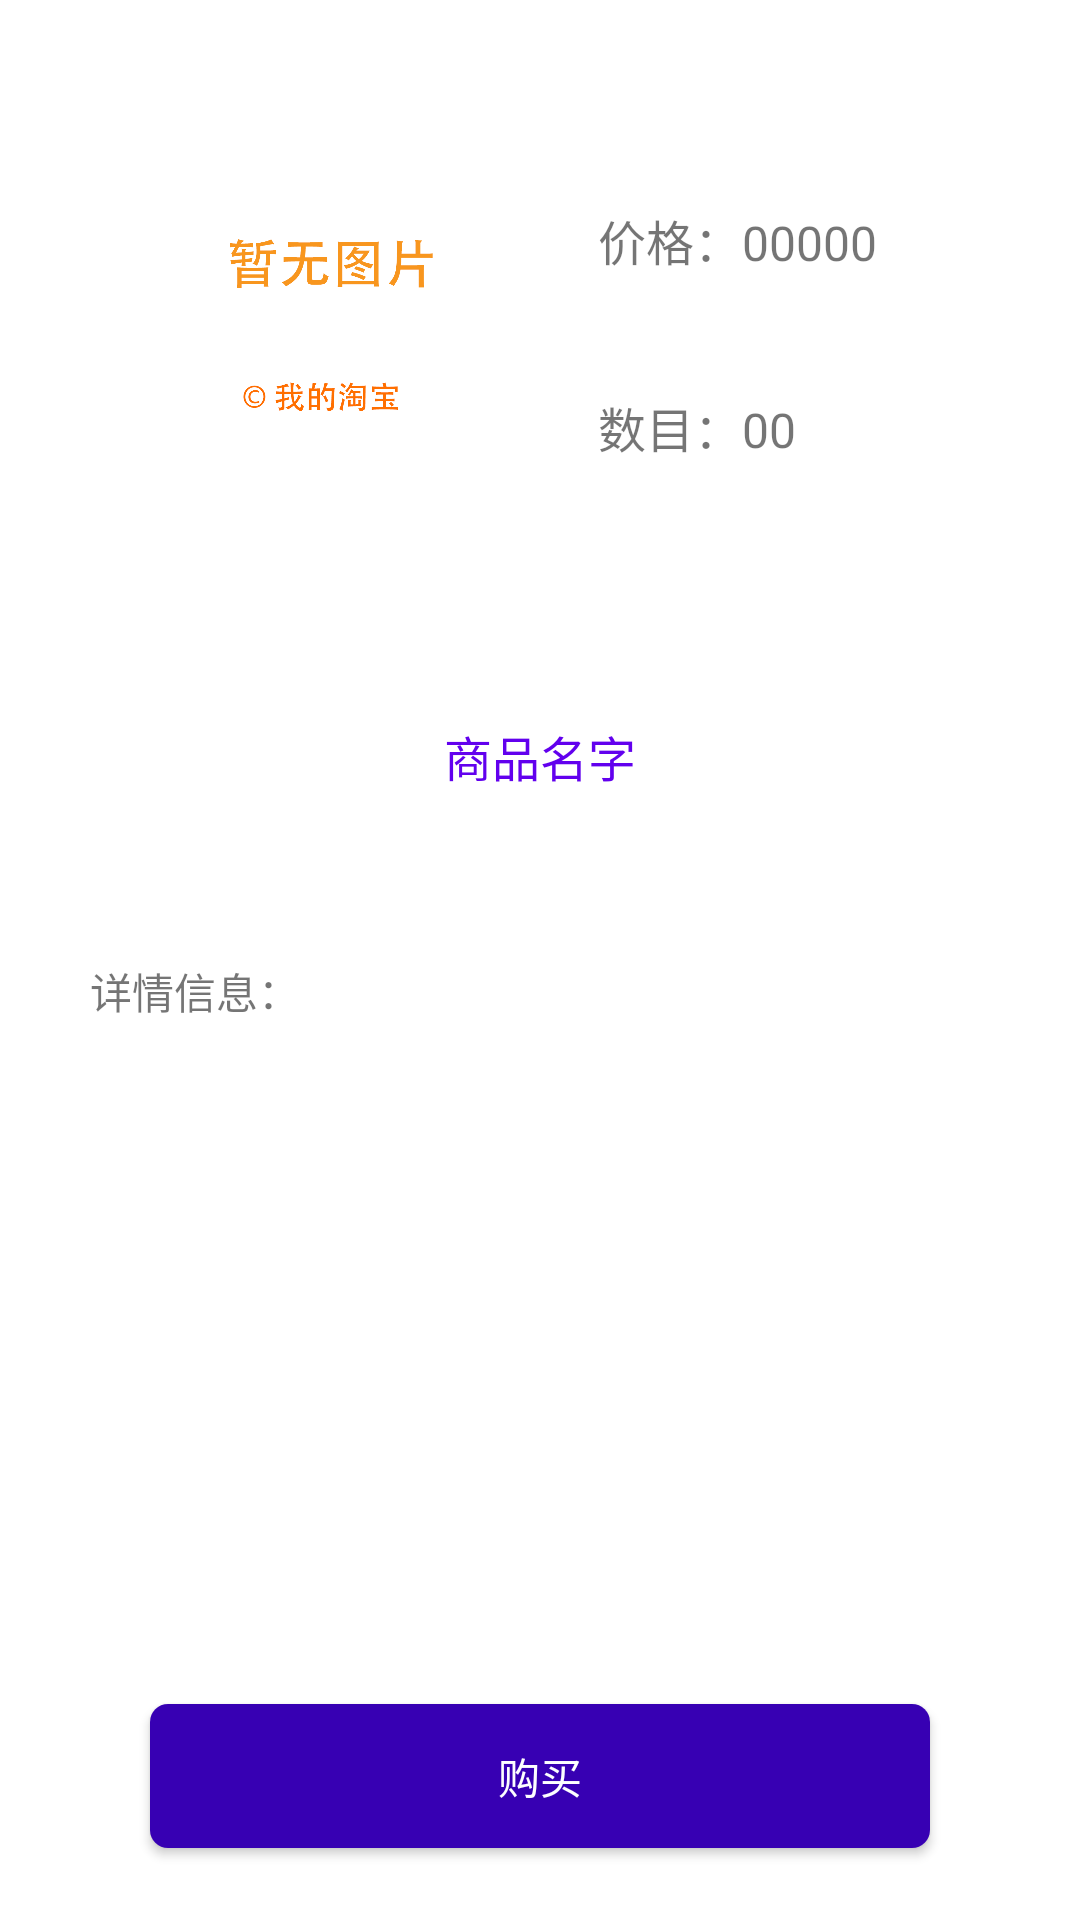

Reconstruct the res/layout file that produces this screen, plus the resources it refers to.
<!-- AndroidManifest.xml: fallback theme Theme.MaterialComponents.DayNight.NoActionBar -->
<!-- res/layout/fragment_take_it_all.xml -->
<?xml version="1.0" encoding="utf-8"?>
<androidx.constraintlayout.widget.ConstraintLayout xmlns:android="http://schemas.android.com/apk/res/android"
    xmlns:app="http://schemas.android.com/apk/res-auto"
    xmlns:tools="http://schemas.android.com/tools"
    android:layout_width="match_parent"
    android:layout_height="match_parent"
    android:background="#00FFFFFF">

    <TextView
        android:id="@+id/textView13"
        android:layout_width="wrap_content"
        android:layout_height="wrap_content"
        android:text="商品名字"
        android:textColor="?attr/colorPrimary"
        android:textSize="16sp"
        app:layout_constraintBottom_toTopOf="@+id/guideline"
        app:layout_constraintEnd_toEndOf="parent"
        app:layout_constraintStart_toStartOf="parent"
        app:layout_constraintTop_toBottomOf="@+id/imageView7" />

    <TextView
        android:id="@+id/textView10"
        android:layout_width="wrap_content"
        android:layout_height="wrap_content"
        android:layout_marginStart="16dp"
        android:text="数目：00"
        android:textSize="16sp"
        app:layout_constraintBottom_toTopOf="@+id/guideline"
        app:layout_constraintStart_toEndOf="@+id/imageView7"
        app:layout_constraintTop_toTopOf="parent"
        app:layout_constraintVertical_bias="0.44" />

    <TextView
        android:id="@+id/textView12"
        android:layout_width="wrap_content"
        android:layout_height="wrap_content"
        android:layout_marginStart="16dp"
        android:text="价格：00000"
        android:textSize="16sp"
        app:layout_constraintBottom_toTopOf="@+id/guideline"
        app:layout_constraintStart_toEndOf="@+id/imageView7"
        app:layout_constraintTop_toTopOf="parent"
        app:layout_constraintVertical_bias="0.23000002" />

    <ImageView
        android:id="@+id/imageView7"
        android:layout_width="150dp"
        android:layout_height="150dp"
        android:layout_marginStart="20dp"
        android:background="@drawable/no_pic"
        app:layout_constraintBottom_toTopOf="@+id/guideline"
        app:layout_constraintDimensionRatio="w,1:1"
        app:layout_constraintEnd_toEndOf="parent"
        app:layout_constraintHorizontal_bias="0.07"
        app:layout_constraintStart_toStartOf="parent"
        app:layout_constraintTop_toTopOf="parent"
        app:layout_constraintVertical_bias="0.19999999" />

    <androidx.constraintlayout.widget.Guideline
        android:id="@+id/guideline"
        android:layout_width="wrap_content"
        android:layout_height="wrap_content"
        android:orientation="horizontal"
        app:layout_constraintGuide_percent="0.5" />

    <TextView
        android:id="@+id/textView14"
        android:layout_width="wrap_content"
        android:layout_height="wrap_content"
        android:layout_marginStart="30dp"
        android:text="详情信息："
        app:layout_constraintStart_toStartOf="parent"
        app:layout_constraintTop_toTopOf="@+id/guideline" />

    <androidx.constraintlayout.widget.Guideline
        android:id="@+id/guideline2"
        android:layout_width="wrap_content"
        android:layout_height="wrap_content"
        android:orientation="vertical"
        app:layout_constraintGuide_percent="0.5" />

    <Button
        android:id="@+id/button2"
        android:layout_width="match_parent"
        android:layout_height="wrap_content"
        android:layout_marginStart="50dp"
        android:layout_marginEnd="50dp"
        android:layout_marginBottom="24dp"
        android:background="@drawable/my_button"
        android:rotation="0"
        android:text="购买"
        android:textColor="#fdfeff"
        android:textSize="14dp"
        app:layout_constraintBottom_toBottomOf="parent"
        app:layout_constraintEnd_toEndOf="parent"
        app:layout_constraintStart_toStartOf="parent" />

    <TextView
        android:id="@+id/ifon"
        android:layout_width="match_parent"
        android:layout_height="wrap_content"
        android:layout_marginStart="32dp"
        android:layout_marginTop="24dp"
        android:layout_marginEnd="32dp"
        android:maxLines="5"
        android:minLines="5"
        app:layout_constraintEnd_toEndOf="parent"
        app:layout_constraintStart_toStartOf="parent"
        app:layout_constraintTop_toBottomOf="@+id/textView14" />

</androidx.constraintlayout.widget.ConstraintLayout>
<!-- resources referenced by this layout -->
<resources>
  <!-- drawable my_button (drawable-v24) -->
  <?xml version="1.0" encoding="utf-8"?>
  <shape xmlns:android="http://schemas.android.com/apk/res/android">
      <solid android:color="?attr/colorPrimaryDark"/>
      <corners android:radius="6dp"/>
  
  </shape>
  <!-- drawable no_pic: png bitmap (drawable, 32902 bytes) -->
</resources>
